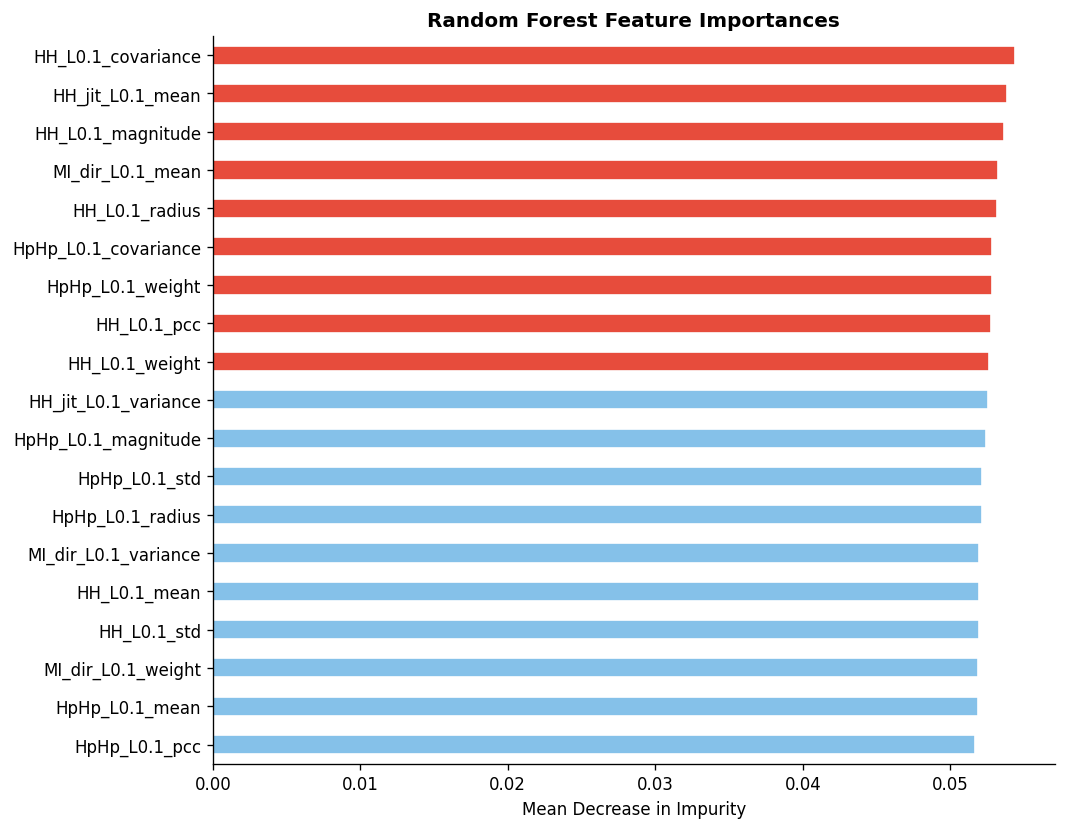

Data behind this chart, as committed beside it:
feature, importance, rank
HH_L0.1_covariance, 0.05438, 1
HH_jit_L0.1_mean, 0.05387, 2
HH_L0.1_magnitude, 0.05367, 3
MI_dir_L0.1_mean, 0.05321, 4
HH_L0.1_radius, 0.05317, 5
HpHp_L0.1_covariance, 0.05282, 6
HpHp_L0.1_weight, 0.05281, 7
HH_L0.1_pcc, 0.05278, 8
HH_L0.1_weight, 0.05266, 9
HH_jit_L0.1_variance, 0.05255, 10
HpHp_L0.1_magnitude, 0.05244, 11
HpHp_L0.1_std, 0.05218, 12
HpHp_L0.1_radius, 0.05214, 13
MI_dir_L0.1_variance, 0.05196, 14
HH_L0.1_mean, 0.05195, 15
HH_L0.1_std, 0.05193, 16
MI_dir_L0.1_weight, 0.05189, 17
HpHp_L0.1_mean, 0.05188, 18
HpHp_L0.1_pcc, 0.0517, 19
